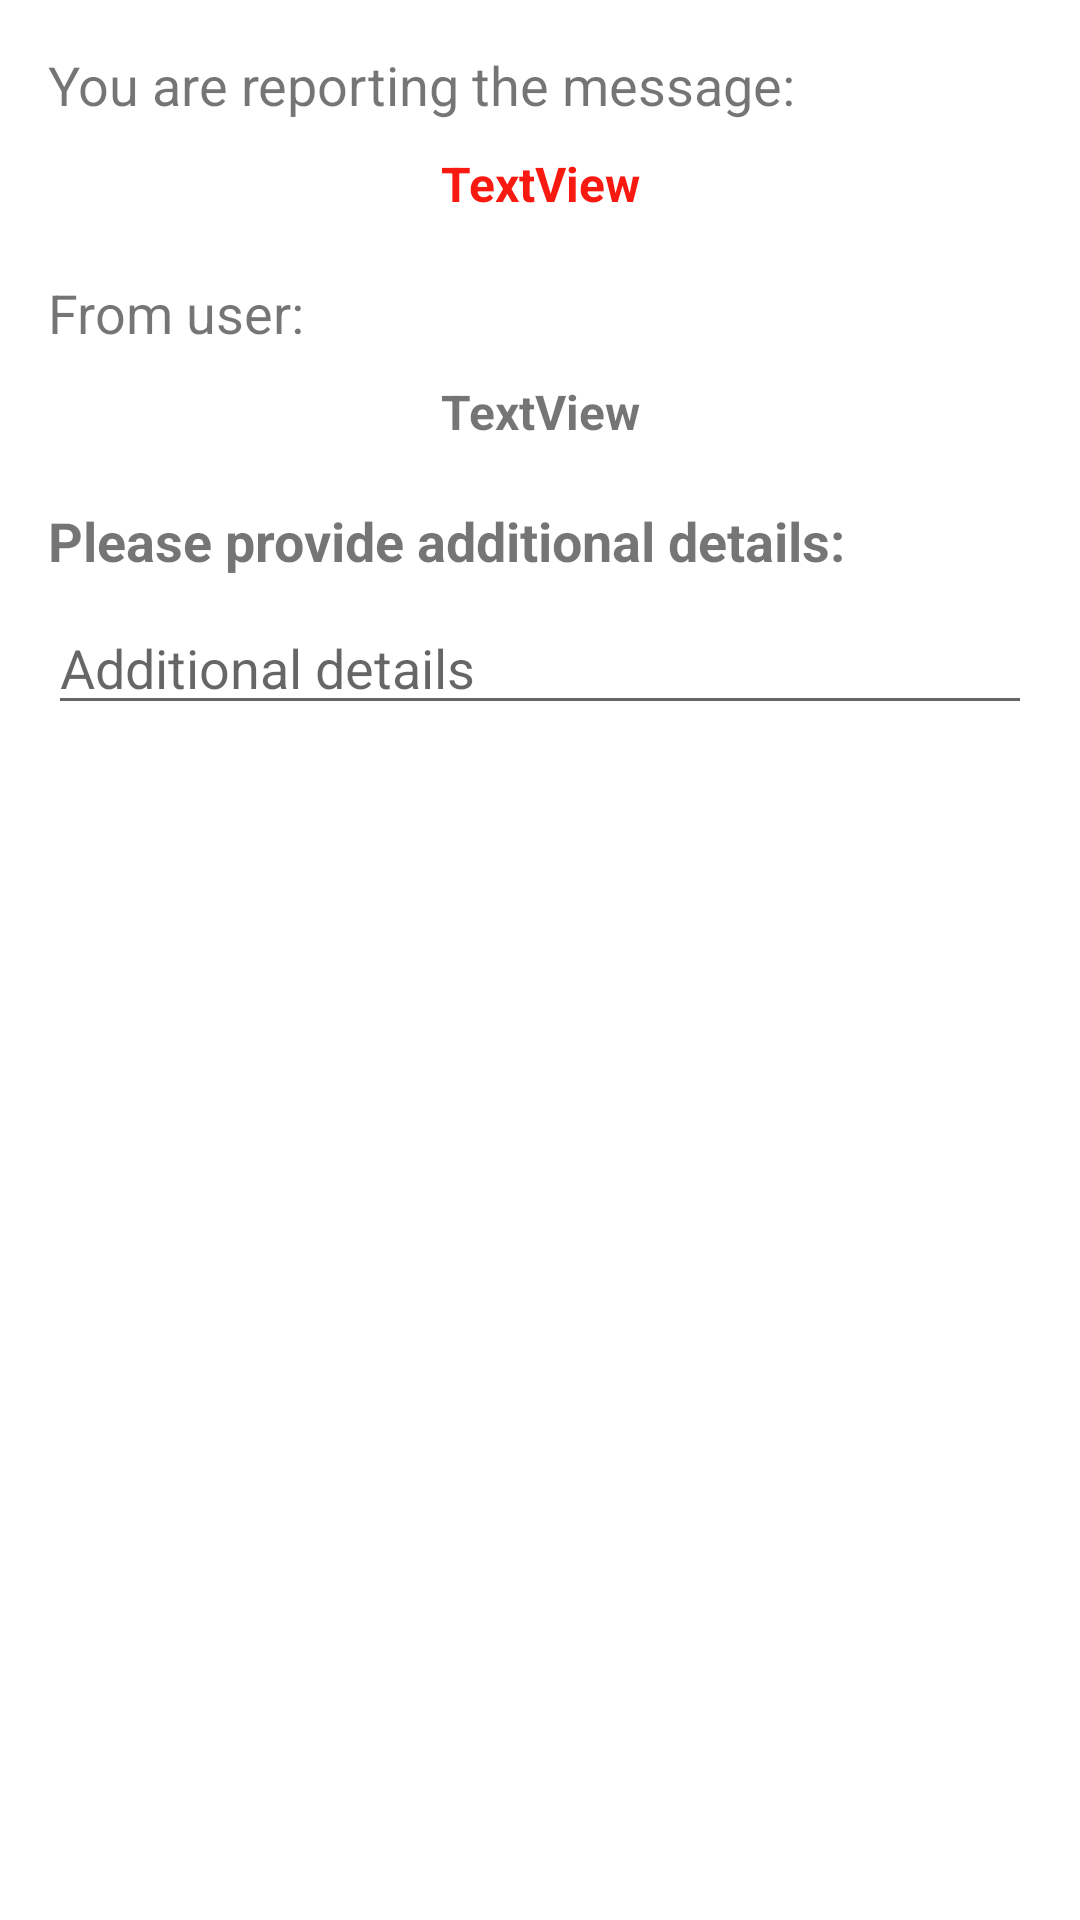

Produce the Android XML layout that renders to this screen, including the resource entries it uses.
<!-- AndroidManifest.xml: application theme Theme.PopPop -->
<!-- res/layout/dialog_report_message.xml -->
<?xml version="1.0" encoding="utf-8"?>
<LinearLayout xmlns:android="http://schemas.android.com/apk/res/android"
    android:layout_width="match_parent"
    android:layout_height="wrap_content"
    android:orientation="vertical"
    android:padding="16dp">

    <TextView
        android:layout_width="match_parent"
        android:layout_height="wrap_content"
        android:textSize="18sp"
        android:layout_marginBottom="10dp"
        android:text="You are reporting the message: " />

    <TextView
        android:id="@+id/msg"
        android:layout_width="match_parent"
        android:layout_height="wrap_content"
        android:textSize="16sp"
        android:textStyle="bold"
        android:layout_marginBottom="20dp"
        android:gravity="center"
        android:textColor="@color/btn_text_red"
        android:text="TextView" />

    <TextView
        android:layout_width="match_parent"
        android:layout_height="wrap_content"
        android:textSize="18sp"
        android:layout_marginBottom="10dp"
        android:text="From user:" />

    <TextView
        android:id="@+id/offenderName"
        android:layout_width="match_parent"
        android:layout_height="wrap_content"
        android:textSize="16sp"
        android:textStyle="bold"
        android:gravity="center"
        android:layout_marginBottom="20dp"
        android:text="TextView" />

    <TextView
        android:layout_width="match_parent"
        android:layout_height="wrap_content"
        android:text="Please provide additional details:"
        android:textSize="18sp"
        android:textStyle="bold" />

    <EditText
        android:id="@+id/editTextContextDetail"
        android:layout_width="match_parent"
        android:layout_height="wrap_content"
        android:layout_marginTop="8dp"
        android:inputType="textMultiLine"
        android:hint="Additional details"
        android:maxLines="3" />

</LinearLayout>
<!-- resources referenced by this layout -->
<resources>
  <color name="btn_text_red">#F81910</color>
  <style name="Theme.PopPop" parent="Theme.MaterialComponents.DayNight.NoActionBar">
          
          <item name="colorPrimary">@color/purple_500</item>
          <item name="colorPrimaryVariant">@color/purple_700</item>
          <item name="colorOnPrimary">@color/white</item>
          
          <item name="colorSecondary">@color/teal_200</item>
          <item name="colorSecondaryVariant">@color/teal_700</item>
          <item name="colorOnSecondary">@color/black</item>
          
          <item name="android:statusBarColor">?attr/colorPrimaryVariant</item>
          
      </style>
  <color name="purple_500">#FC6A89</color>
  <color name="purple_700">#FC6A89</color>
  <color name="white">#FFFFFFFF</color>
  <color name="teal_200">#FF03DAC5</color>
  <color name="teal_700">#FF018786</color>
  <color name="black">#FF000000</color>
</resources>
